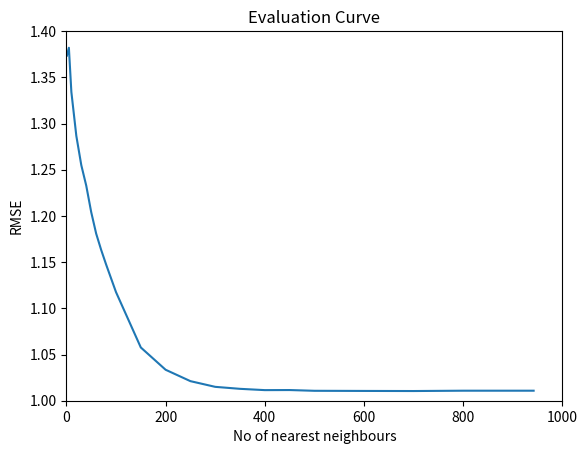

Recreate this plot in Python.
import matplotlib.pyplot as plt
plt.plot([1,5,10,20,30,40,50,60,70,80,100,150,200,250,300,350,400,450,500,600,700,800,900,942], [
1.3735057130365123,
1.3819752510808316,
 1.3341644684790732,
 1.2866523631402507,
 1.254990084082328,
 1.2327675339648496,
 1.204126900360165,
 1.180859739631113,
 1.1633616788832062,
 1.1475208459508033,

    1.1175424723150795,
    1.0576391177392952,
    1.0335167089776724,
    1.0211884438147198,
    1.0150201264436443,
    1.0128673490745586,
    1.0114714739723847,
    1.0115557534086157,
    1.0107412163785325,
    1.010592256033949,
    1.0104865291920584,
    1.0108455185006293,
    1.0108454788898251,
    1.0108454788898251
])
plt.xlabel('No of nearest neighbours')
plt.ylabel('RMSE')
plt.title('Evaluation Curve')
plt.axis([0, 1000, 1, 1.4])
plt.show()